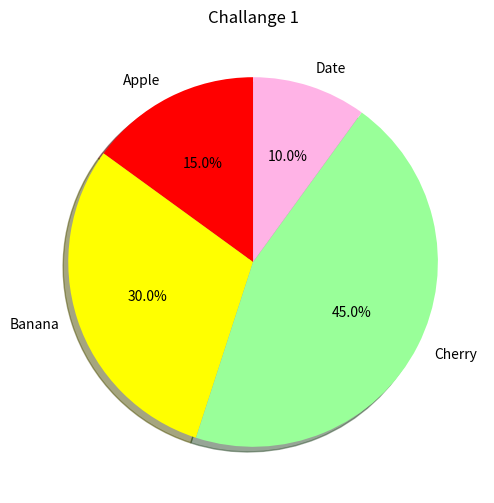

Source code (Python):
import matplotlib.pyplot as plt

items = ['Apple', 'Banana', 'Cherry', 'Date']
sizes = [15, 30, 45, 10]
custom_color = ['red','yellow','#99ff99','#ffb3e6']


plt.figure(figsize=(6,6))
plt.pie(sizes,autopct='%1.1f%%',labels=items,colors=custom_color,startangle=90,shadow=True)
plt.title("Challange 1")
plt.show()